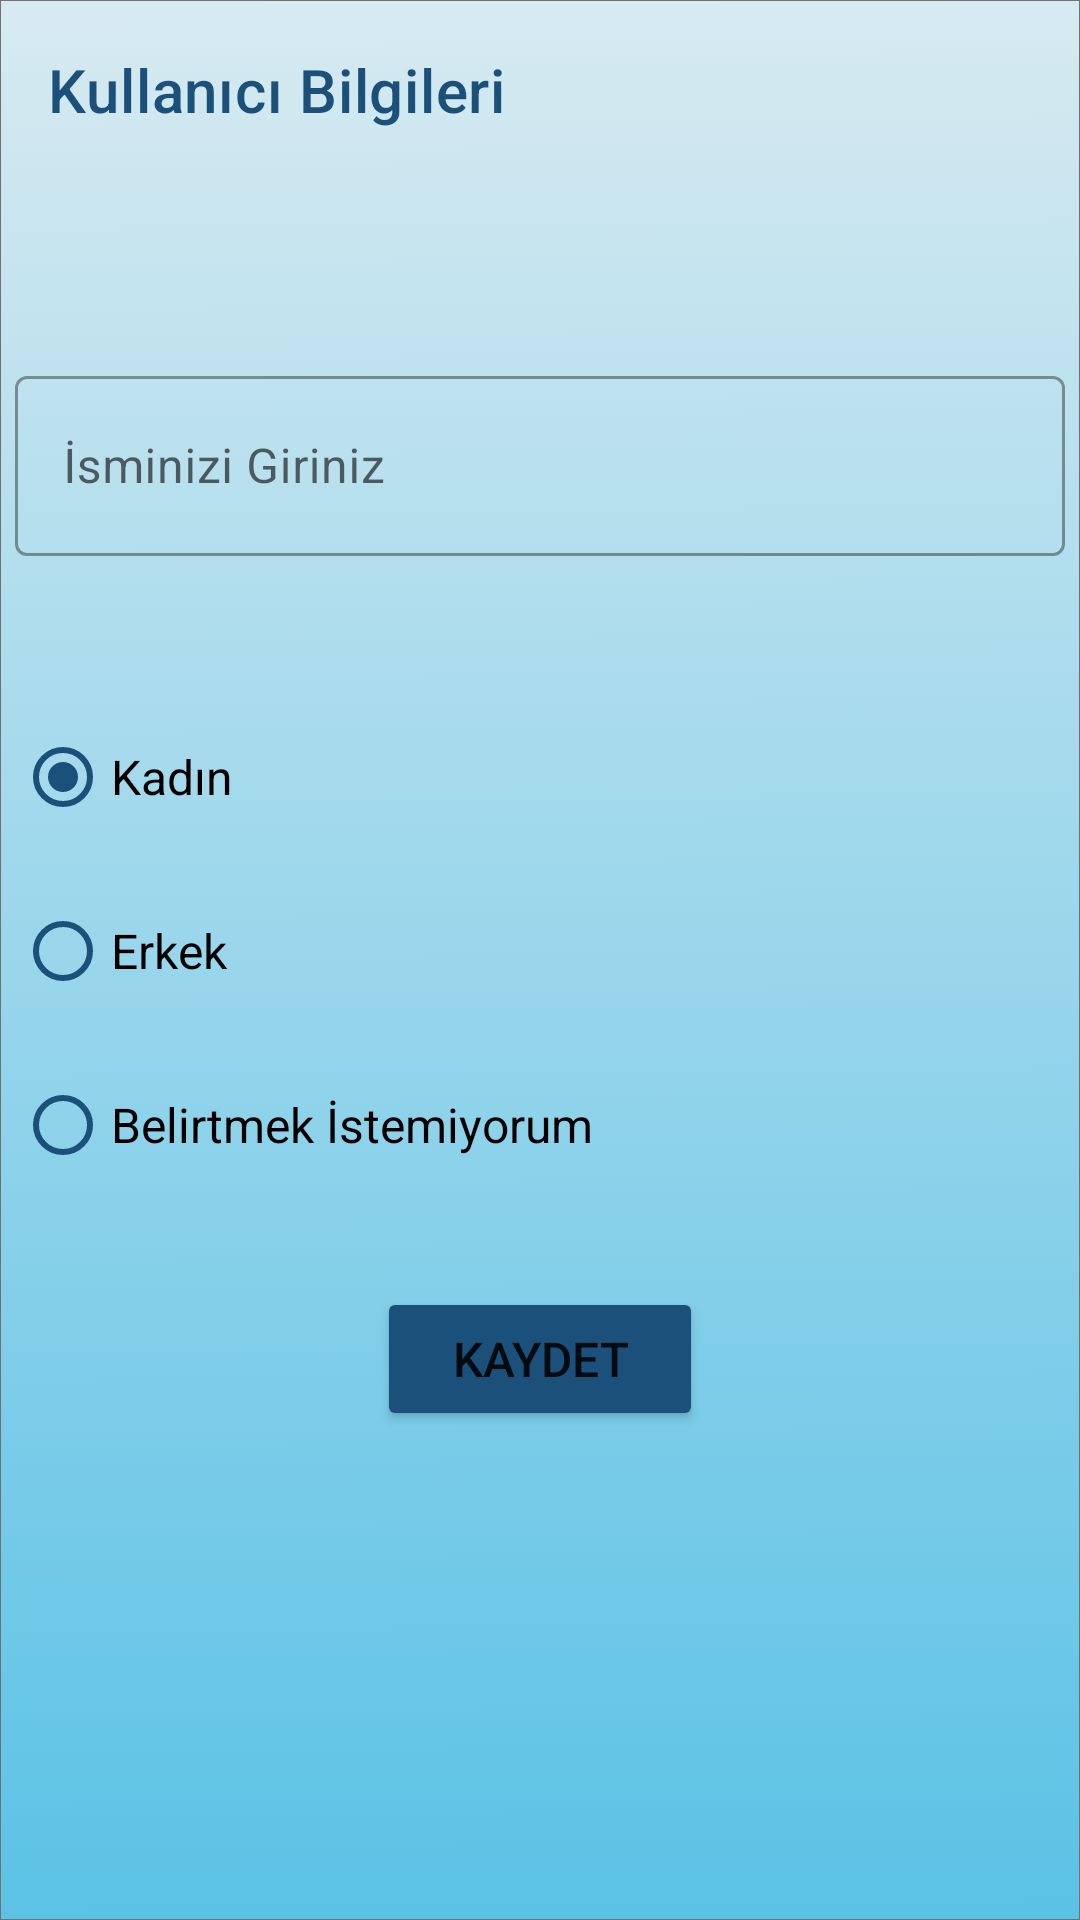

Here is an Android app screen rendered from its layout file. Give the layout XML and the strings, colors and styles it references.
<!-- AndroidManifest.xml: application theme Theme.HarcamaTakipApp -->
<!-- res/layout/fragment_kullaniciadi_degistir_fragment.xml -->
<?xml version="1.0" encoding="utf-8"?>
<layout
    xmlns:android="http://schemas.android.com/apk/res/android"
    xmlns:app="http://schemas.android.com/apk/res-auto"
    xmlns:tools="http://schemas.android.com/tools" >


    <androidx.constraintlayout.widget.ConstraintLayout
        android:layout_width="match_parent"
        android:layout_height="match_parent"
        android:background="@drawable/background_asset"
        tools:context=".view.Main_fragment">


        <androidx.appcompat.widget.Toolbar
            android:id="@+id/toolbar_kullaniciAdiDegistir"
            android:layout_width="match_parent"
            android:layout_height="60dp"
            android:background="#00FFFFFF"
            android:minHeight="?attr/actionBarSize"
            android:theme="?attr/actionBarTheme"
            app:layout_constraintEnd_toEndOf="parent"
            app:layout_constraintStart_toStartOf="parent"
            app:layout_constraintTop_toTopOf="parent"
            app:title="Kullanıcı Bilgileri"

            app:titleTextColor="@color/ozel_lacivertAcik" />

        <com.google.android.material.textfield.TextInputLayout
            android:id="@+id/textField"
            style="@style/Widget.MaterialComponents.TextInputLayout.OutlinedBox"
            android:layout_width="350dp"
            android:layout_height="70dp"
            android:layout_marginTop="60dp"

            android:hint="İsminizi Giriniz"
            app:hintTextColor="@color/ozel_lacivertAcik"
            app:layout_constraintEnd_toEndOf="parent"
            app:layout_constraintHorizontal_bias="0.491"
            app:layout_constraintStart_toStartOf="parent"
            app:layout_constraintTop_toBottomOf="@+id/toolbar_kullaniciAdiDegistir"
            tools:ignore="MissingConstraints">

            <com.google.android.material.textfield.TextInputEditText
                android:id="@+id/editTextIsimDegistirici"
                android:layout_width="350dp"
                android:layout_height="60dp" />
        </com.google.android.material.textfield.TextInputLayout>

        <RadioGroup
            android:id="@+id/radioGroup"
            android:layout_width="350dp"
            android:layout_height="wrap_content"
            android:layout_marginTop="45dp"
            android:checkedButton="@+id/radio_button_1"
            app:layout_constraintEnd_toEndOf="parent"
            app:layout_constraintHorizontal_bias="0.5"
            app:layout_constraintStart_toStartOf="parent"
            app:layout_constraintTop_toBottomOf="@+id/textField">

            <RadioButton
                android:id="@+id/radio_button_kadin"
                android:checked="true"
                android:layout_width="match_parent"
                android:layout_height="wrap_content"
                android:layout_marginBottom="10dp"
                android:buttonTint="@color/ozel_lacivertAcik"
                android:text="Kadın"
                android:textSize="16sp"/>

            <RadioButton
                android:id="@+id/radio_button_erkek"
                android:layout_width="match_parent"
                android:layout_height="wrap_content"
                android:layout_marginBottom="10dp"
                android:buttonTint="@color/ozel_lacivertAcik"
                android:text="Erkek"
                android:textSize="16sp"/>

            <RadioButton
                android:id="@+id/radio_button_belirsiz"
                android:layout_width="match_parent"
                android:layout_height="wrap_content"
                android:layout_marginBottom="10dp"
                android:buttonTint="@color/ozel_lacivertAcik"
                android:text="Belirtmek İstemiyorum"
                android:textSize="16sp"/>


        </RadioGroup>

        <Button
            android:id="@+id/buttonKullaniciBilgileriniKaydet"
            android:layout_width="wrap_content"
            android:layout_height="wrap_content"
            android:layout_marginTop="20dp"
            android:backgroundTint="@color/ozel_lacivertAcik"
            android:text="Kaydet"
            android:paddingHorizontal="25dp"
            android:paddingVertical="10dp"
            android:textSize="16sp"
            app:layout_constraintEnd_toEndOf="parent"
            app:layout_constraintHorizontal_bias="0.5"
            app:layout_constraintStart_toStartOf="parent"
            app:layout_constraintTop_toBottomOf="@+id/radioGroup"
            />

    </androidx.constraintlayout.widget.ConstraintLayout>


</layout>
<!-- resources referenced by this layout -->
<resources>
  <color name="ozel_lacivertAcik">#1A5079</color>
  <!-- drawable background_asset: png bitmap (drawable-hdpi, 160831 bytes) -->
  <style name="Theme.HarcamaTakipApp" parent="Theme.MaterialComponents.DayNight.DarkActionBar">
          
          <item name="colorPrimary">@color/purple_500</item>
          <item name="colorPrimaryVariant">@color/purple_700</item>
          <item name="colorOnPrimary">@color/white</item>
          
          <item name="colorSecondary">@color/teal_200</item>
          <item name="colorSecondaryVariant">@color/teal_700</item>
          <item name="colorOnSecondary">@color/black</item>
          
          <item name="android:statusBarColor" tools:targetApi="l">?attr/colorPrimaryVariant</item>
          
          <item name="windowNoTitle">true</item>
          <item name="windowActionBar">false</item>
          <item name="android:windowFullscreen">true</item>
      </style>
  <color name="purple_500">#1A5079</color>
  <color name="purple_700">#FF3700B3</color>
  <color name="white">#FFFFFFFF</color>
  <color name="teal_200">#FF03DAC5</color>
  <color name="teal_700">#FF018786</color>
  <color name="black">#FF000000</color>
</resources>
